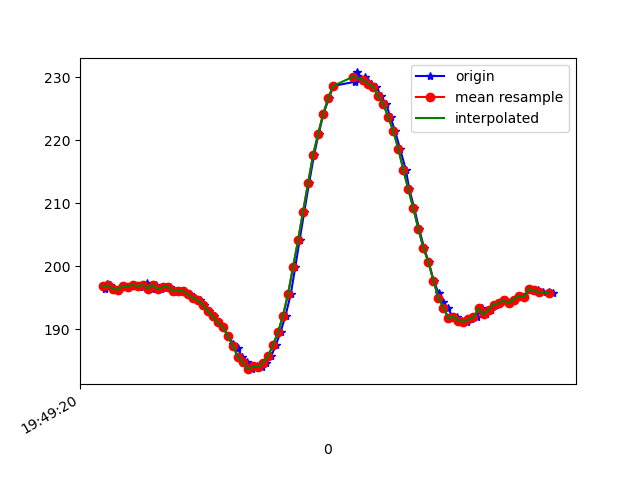

Values plotted in this chart, from the file beside it:
1617738560811, 434197496126078, 196.48438, -237.98828, -62.890625
1617738560816, 434197519016074, 197.3, -237.8, -63.77
1617738560829, 434197534673503, 197, -237.2, -63.48
1617738560844, 434197553779839, 196.5, -238.3, -63.38
1617738560862, 434197572794612, 196.3, -238.1, -63.87
1617738560881, 434197591839905, 196.9, -238.4, -63.77
1617738560902, 434197610976763, 196.8, -238.2, -63.18
1617738560923, 434197629899971, 197.1, -237.9, -63.38
1617738560944, 434197649433606, 196.9, -237.7, -63.87
1617738560961, 434197668173686, 196.8, -238.1, -63.57
1617738560979, 434197687249501, 197.4, -238, -63.77
1617738560997, 434197706294795, 196.5, -238.8, -64.06
1617738561015, 434197725431652, 197.1, -238.5, -63.57
1617738561034, 434197744507467, 196.4, -239.1, -63.09
1617738561053, 434197763461197, 196.7, -238.4, -64.06
1617738561071, 434197782475969, 196.8, -238.3, -63.38
1617738561092, 434197801612827, 196.1, -239.5, -63.87
1617738561110, 434197820597078, 196.1, -239.1, -64.94
1617738561129, 434197839642371, 196.1, -239.7, -64.55
1617738561148, 434197858657144, 195.6, -239.5, -63.57
1617738561167, 434197877671916, 195, -239.5, -64.45
1617738561187, 434197896839295, 194.6, -240.5, -65.14
1617738561205, 434197915731982, 193.9, -240.4, -64.75
1617738561224, 434197934716233, 192.9, -240.9, -65.33
1617738561245, 434197953792048, 192.1, -240.5, -65.14
1617738561262, 434197972806820, 191.1, -240.4, -64.45
1617738561281, 434197991852114, 190.3, -240.1, -64.55
1617738561300, 434198010927929, 189, -240.8, -64.94
1617738561322, 434198029973222, 187.7, -241, -64.45
1617738561339, 434198049049037, 187, -240.7, -64.84
1617738561357, 434198068094331, 185.6, -241, -64.16
1617738561376, 434198087109103, 184.8, -240.3, -63.77
1617738561398, 434198106215439, 183.7, -240.6, -64.45
1617738561416, 434198125321776, 184.2, -240.4, -64.45
1617738561435, 434198144367069, 184, -240.4, -63.87
1617738561453, 434198163473406, 184.7, -239.3, -63.57
1617738561473, 434198182457657, 185.7, -239.2, -63.48
1617738561491, 434198201563993, 187.5, -238.1, -63.09
1617738561510, 434198220731372, 189.6, -238.1, -63.57
1617738561530, 434198239715623, 192.2, -236.8, -61.82
1617738561551, 434198258730395, 195.6, -236.3, -61.72
1617738561569, 434198277836731, 199.9, -235.6, -60.45
1617738561586, 434198296882025, 204.1, -235.6, -59.67
1617738561605, 434198316110446, 208.7, -234.8, -58.2
1617738561624, 434198335094697, 213.2, -234.9, -56.74
1617738561644, 434198354109470, 217.7, -234.4, -53.32
1617738561662, 434198373124242, 221, -234.5, -50.98
1617738561681, 434198392139014, 224.1, -234.5, -47.17
1617738561703, 434198411153786, 226.7, -235.3, -45.61
1617738561721, 434198430199080, 228.6, -235.4, -44.43
1617738561808, 434198449274895, 229.3, -236.9, -43.75
1617738561810, 434198468289667, 230.2, -236.6, -43.16
1617738561811, 434198487304440, 230.1, -236.5, -42.97
1617738561815, 434198506227648, 230.8, -236.7, -43.26
1617738561817, 434198525608676, 230.2, -236.4, -43.36
1617738561846, 434198544776055, 230, -236, -43.36
1617738561858, 434198563943434, 229.2, -235.9, -43.55
1617738561873, 434198583141334, 229, -235.6, -45.61
1617738561893, 434198602186627, 228.5, -236.4, -47.46
1617738561911, 434198621170878, 227, -236, -49.61
1617738561931, 434198640185651, 225.8, -236.8, -51.27
... 35 more rows
